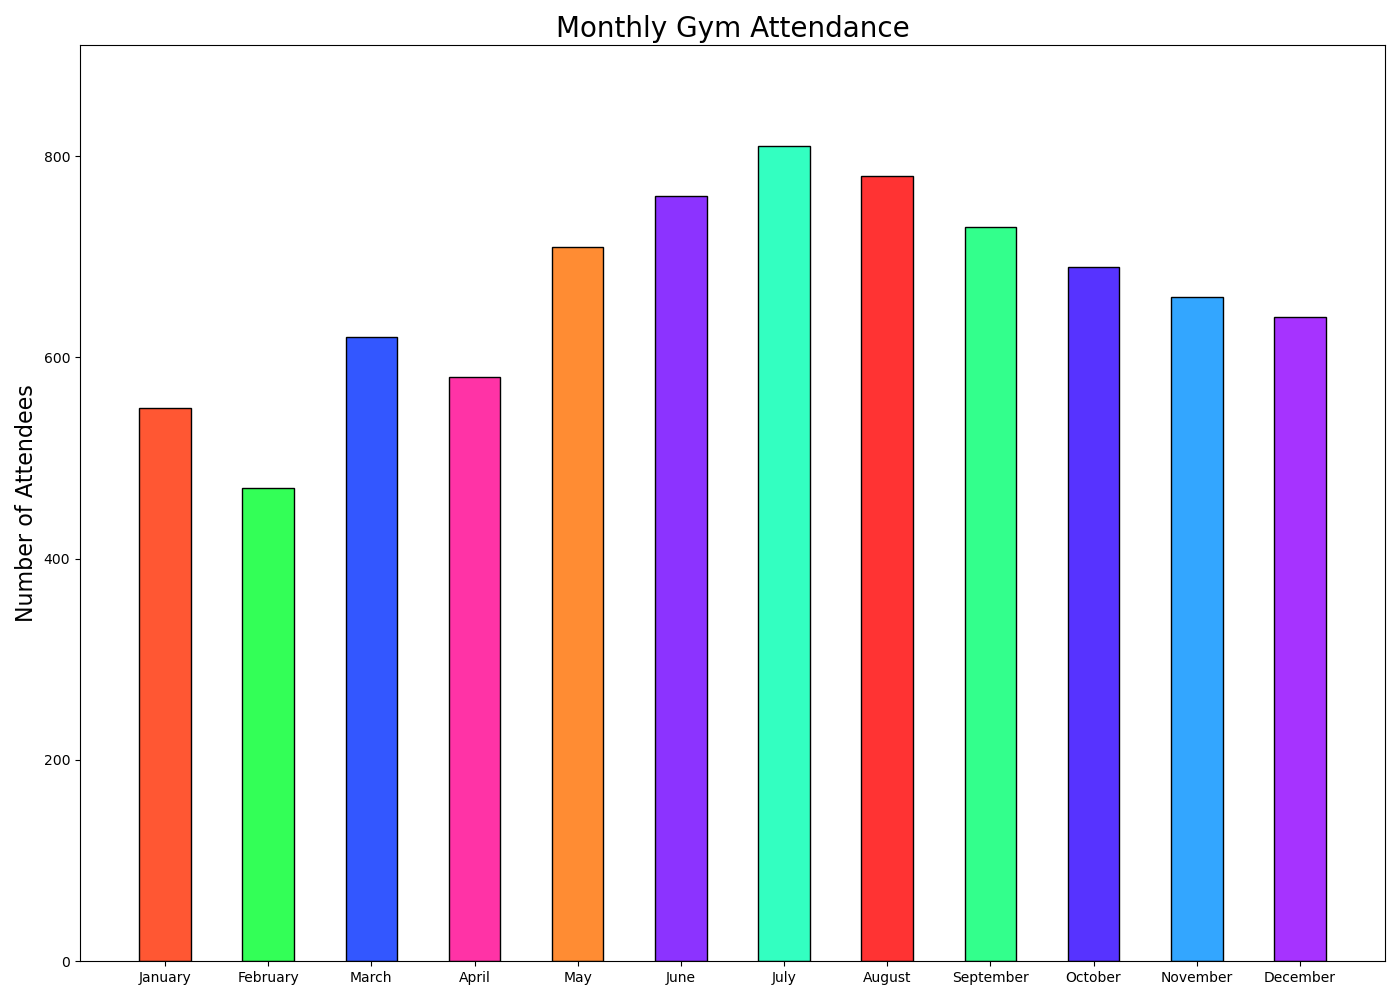

The file beside this chart, header and first rows:
Month, Attendance
January, 550
February, 470
March, 620
April, 580
May, 710
June, 760
July, 810
August, 780
September, 730
October, 690
November, 660
December, 640
